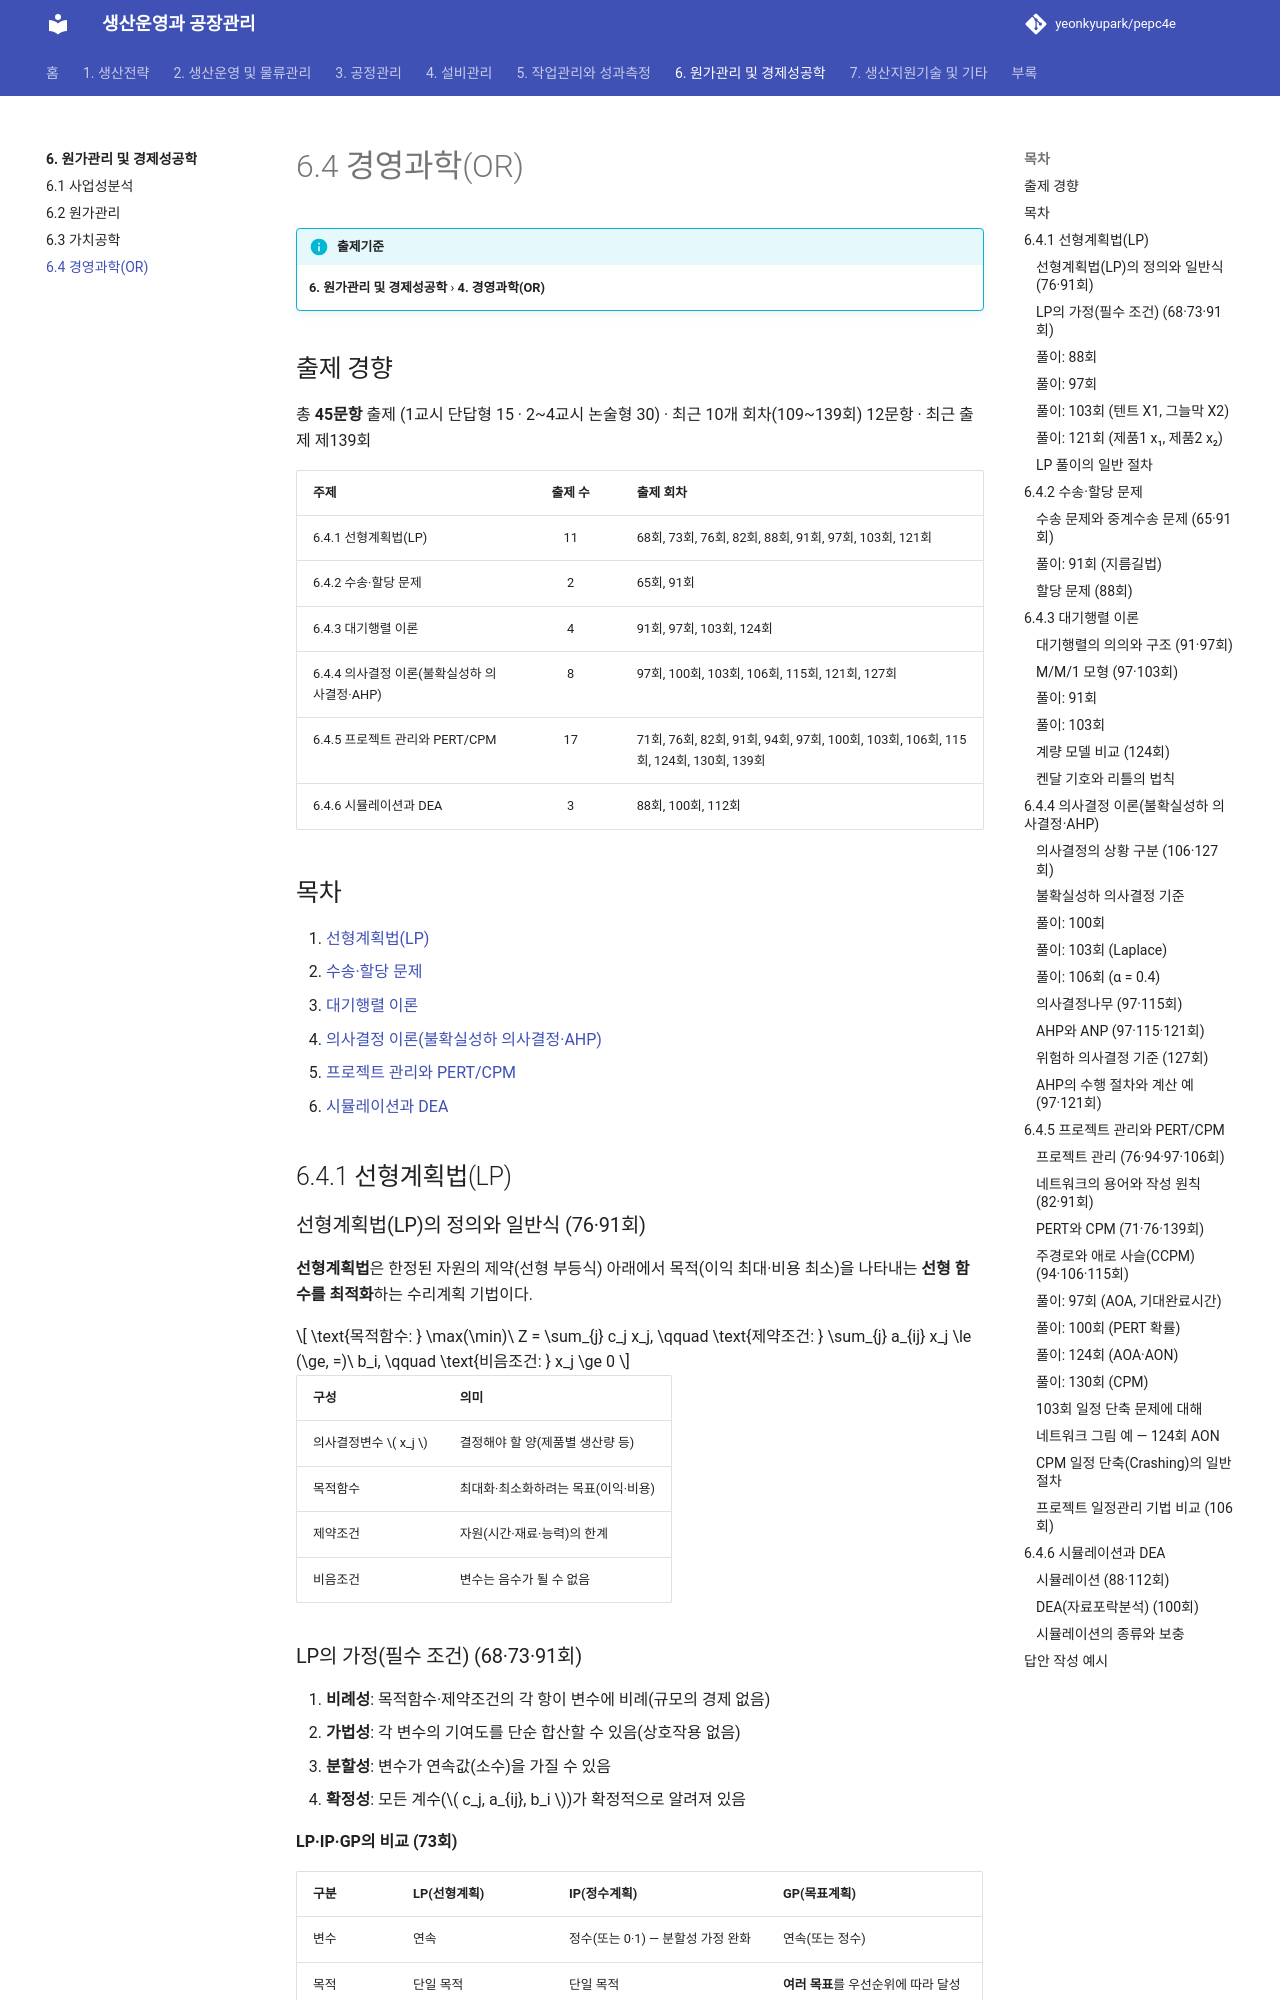

repository: yeonkyupark/pepc4e · page: 06-cost-engineering-economy/04-operations-research/index.html · generator: mkdocs

# 6.4 경영과학(OR)

!!! info "출제기준"
    **6. 원가관리 및 경제성공학** › **4. 경영과학(OR)**

## 출제 경향

총 **45문항** 출제 (1교시 단답형 15 · 2~4교시 논술형 30) · 최근 10개 회차(109~139회) 12문항 · 최근 출제 제139회

| 주제 | 출제 수 | 출제 회차 |
|---|:-:|---|
| 6.4.1 선형계획법(LP) | 11 | 68회, 73회, 76회, 82회, 88회, 91회, 97회, 103회, 121회 |
| 6.4.2 수송·할당 문제 | 2 | 65회, 91회 |
| 6.4.3 대기행렬 이론 | 4 | 91회, 97회, 103회, 124회 |
| 6.4.4 의사결정 이론(불확실성하 의사결정·AHP) | 8 | 97회, 100회, 103회, 106회, 115회, 121회, 127회 |
| 6.4.5 프로젝트 관리와 PERT/CPM | 17 | 71회, 76회, 82회, 91회, 94회, 97회, 100회, 103회, 106회, 115회, 124회, 130회, 139회 |
| 6.4.6 시뮬레이션과 DEA | 3 | 88회, 100회, 112회 |

## 목차

1. [선형계획법(LP)](#t64-1)
2. [수송·할당 문제](#t64-2)
3. [대기행렬 이론](#t64-3)
4. [의사결정 이론(불확실성하 의사결정·AHP)](#t64-4)
5. [프로젝트 관리와 PERT/CPM](#t64-5)
6. [시뮬레이션과 DEA](#t64-6)

## 6.4.1 선형계획법(LP) {#t64-1}

### 선형계획법(LP)의 정의와 일반식 (76·91회)

**선형계획법**은 한정된 자원의 제약(선형 부등식) 아래에서 목적(이익 최대·비용 최소)을 나타내는 **선형 함수를 최적화**하는 수리계획 기법이다.

\[
\text{목적함수: } \max(\min)\ Z = \sum_{j} c_j x_j, \qquad \text{제약조건: } \sum_{j} a_{ij} x_j \le (\ge, =)\ b_i, \qquad \text{비음조건: } x_j \ge 0
\]

| 구성 | 의미 |
|---|---|
| 의사결정변수 \( x_j \) | 결정해야 할 양(제품별 생산량 등) |
| 목적함수 | 최대화·최소화하려는 목표(이익·비용) |
| 제약조건 | 자원(시간·재료·능력)의 한계 |
| 비음조건 | 변수는 음수가 될 수 없음 |

### LP의 가정(필수 조건) (68·73·91회)

1. **비례성**: 목적함수·제약조건의 각 항이 변수에 비례(규모의 경제 없음)
2. **가법성**: 각 변수의 기여도를 단순 합산할 수 있음(상호작용 없음)
3. **분할성**: 변수가 연속값(소수)을 가질 수 있음
4. **확정성**: 모든 계수(\( c_j, a_{ij}, b_i \))가 확정적으로 알려져 있음

**LP·IP·GP의 비교 (73회)**

| 구분 | LP(선형계획) | IP(정수계획) | GP(목표계획) |
|---|---|---|---|
| 변수 | 연속 | 정수(또는 0·1) — 분할성 가정 완화 | 연속(또는 정수) |
| 목적 | 단일 목적 | 단일 목적 | **여러 목표**를 우선순위에 따라 달성 |
| 특징 | 심플렉스로 효율적 해법 | 해법이 복잡(분지한계법) | 목표와의 편차(미달·초과)를 최소화 |
| 적용 | 제품 배합, 생산계획 | 설비 배치, 할당, 투자 선택 | 이익·고용·품질 등 상충 목표 |

**적용 분야 (76·82·121회)**: ① 제품 배합(생산 믹스) 결정 ② 원료 배합(사료·석유 정제) ③ 생산·재고 계획(총괄생산계획) ④ 수송·물류 계획 ⑤ 인력 배치·일정 계획 ⑥ 투자 포트폴리오 선택

**해법의 종류 (76·103회)**

| 해법 | 장점 | 단점 |
|---|---|---|
| **도시법(그래프법)** | 해의 의미를 시각적으로 이해, 민감도 분석이 직관적 | 변수가 2개일 때만 사용 가능 |
| **심플렉스법** | 변수·제약이 많아도 체계적으로 해를 구함, 컴퓨터 처리 가능 | 계산 과정이 복잡, 직관적 이해 어려움 |
| (기타) 내부점법, 쌍대 심플렉스법, 컴퓨터 소프트웨어 | 대규모 문제 | – |

### 풀이: 88회

\[
\max Z = 12A + 15B \quad \text{s.t.} \quad 4A + 2B \le 120\ (\text{용접}),\ \ 3A + 5B \le 100\ (\text{연마}),\ \ A, B \ge 0
\]

| 꼭짓점 (A, B) | Z(만 원) |
|---|:-:|
| (0, 0) | 0 |
| (30, 0) | 360 |
| (0, 20) | 300 |
| **(28.57, 2.86)** — 두 제약식의 교점 | **385.7** |

→ 최적해 A = 200/7 ≈ 28.6단위, B = 20/7 ≈ 2.9단위, 최대 이익 ≈ 385.7만 원. (정수로 생산해야 하면 A = 28, B = 3에서 381만 원)

### 풀이: 97회

\[
\max Z = 1{,}000A + 1{,}500B \quad \text{s.t.} \quad 10A + 18B \le 3{,}200,\ \ 15A + 5B \le 2{,}500,\ \ A, B \ge 0
\]

(참고) 두 제약식의 교점 A ≈ 131.8, B ≈ 104.5에서 Z ≈ 288,636원이 최대다.

**현실 적용 시 예상 문제점**: ① 해가 소수로 나와 정수 생산량으로 조정 필요 ② 계수(소요시간·이익)가 실제로는 변동(확정성 가정 위배) ③ 시장 수요 한계, 원자재·인력 제약 등 모형에 빠진 조건 ④ 대량 생산 시 단위 이익이 변하는 비선형성 ⑤ 품종 전환(준비교체) 시간 미반영

### 풀이: 103회 (텐트 X1, 그늘막 X2)

\[
\max Z = 20{,}000X_1 + 10{,}000X_2 \quad \text{s.t.} \quad 6X_1 + 4X_2 \le 2{,}400,\ \ 4X_1 \le 1{,}500,\ \ 9X_1 + 3X_2 \le 2{,}700,\ \ X_1, X_2 \ge 0
\]

| 꼭짓점 (X1, X2) | Z(원) |
|---|:-:|
| (0, 600) | 6,000,000 |
| (300, 0) | 6,000,000 |
| **(200, 300)** — 인발·조립 제약의 교점 | **7,000,000** |

→ 텐트 **200개**, 그늘막 **300개**, 최대 이익 **700만 원**. 후가공 제약(4X1 ≤ 1,500)은 여유가 있다(800시간 사용).
